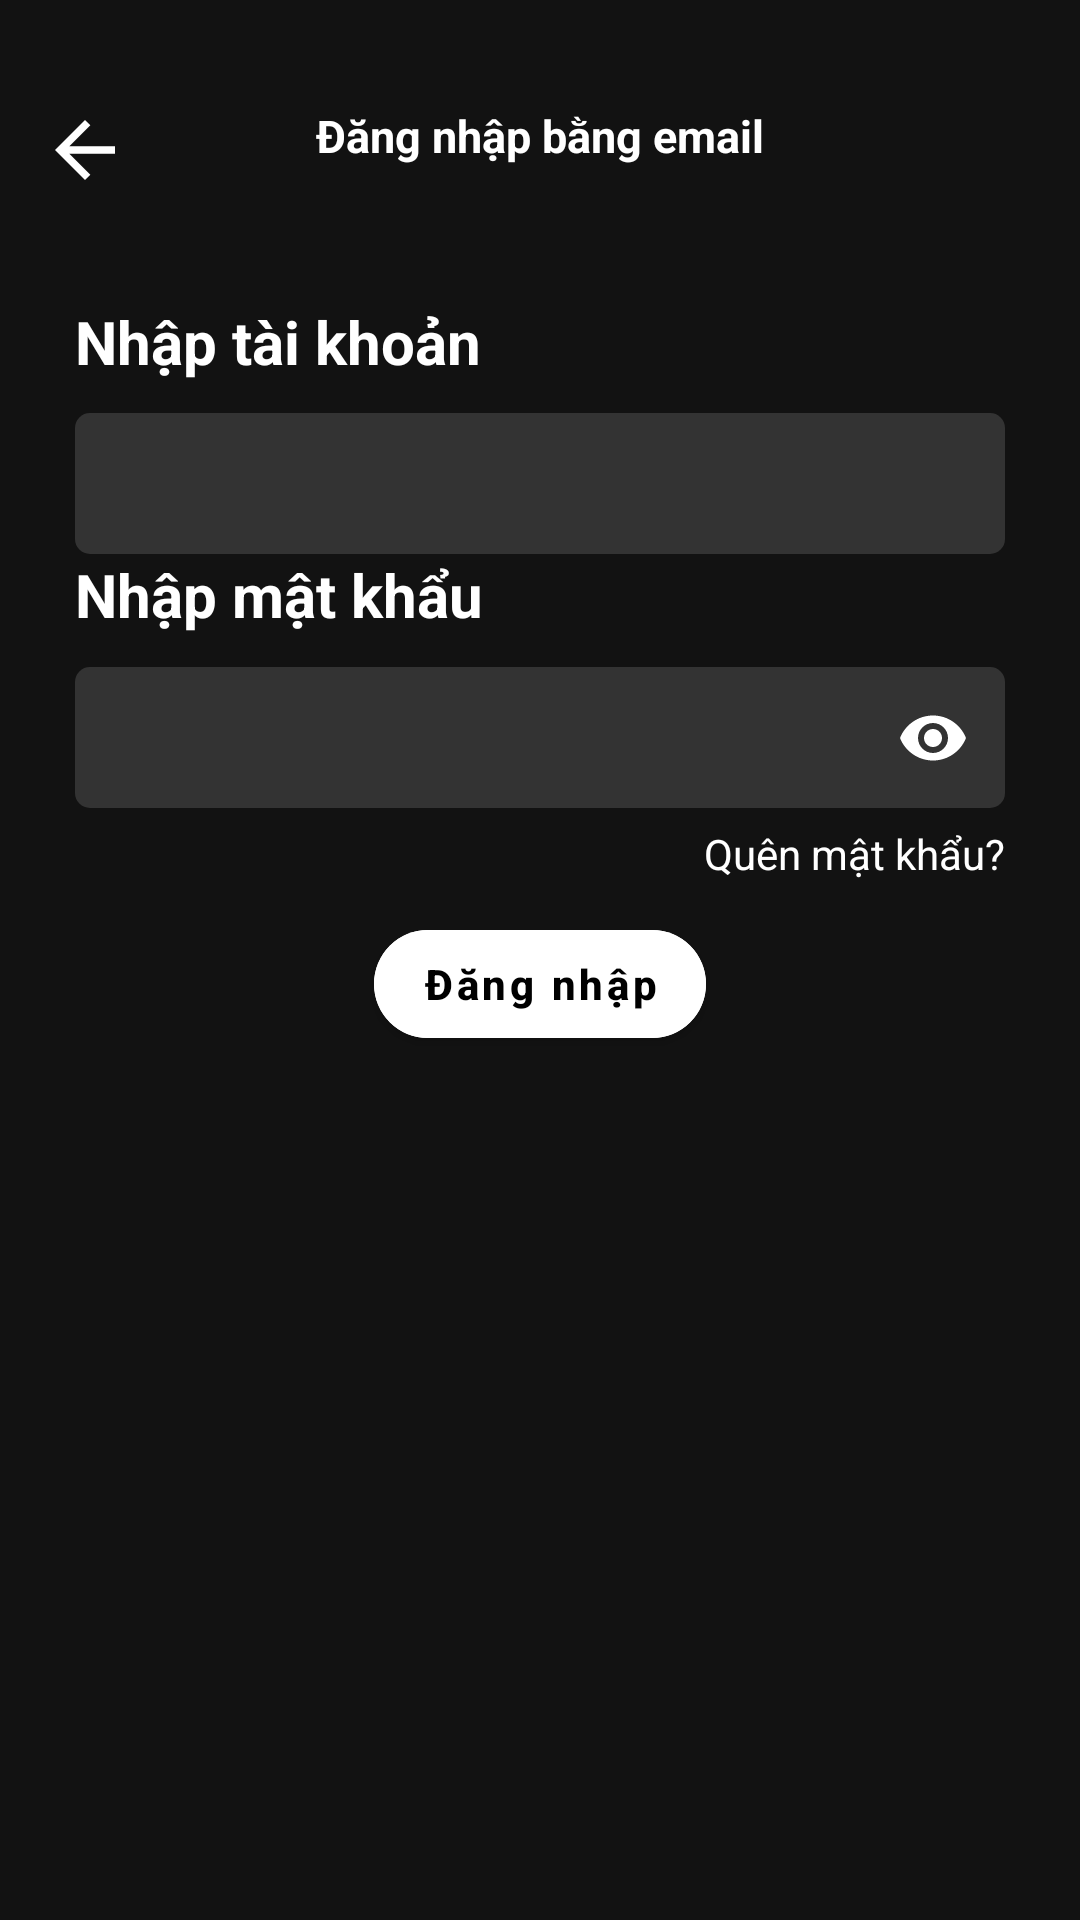

Layout XML and referenced resources for this Android screen:
<!-- AndroidManifest.xml: application theme Theme.SilverMP3 -->
<!-- res/layout/fragment_email_login.xml -->
<?xml version="1.0" encoding="utf-8"?>
<FrameLayout xmlns:android="http://schemas.android.com/apk/res/android"
    xmlns:tools="http://schemas.android.com/tools"
    xmlns:app="http://schemas.android.com/apk/res-auto"
    android:layout_width="match_parent"
    android:layout_height="match_parent"
    tools:context=".ui.auth.login.fragment.EmailLoginFragment">
    <androidx.constraintlayout.widget.ConstraintLayout
        android:layout_width="match_parent"
        android:layout_height="match_parent">

        <ImageButton
            android:layout_width="30dp"
            android:layout_height="30dp"
            android:id="@+id/backBtn"
            android:layout_marginTop="35dp"
            android:background="@drawable/outline_arrow_back_24"
            app:layout_constraintEnd_toEndOf="parent"
            app:layout_constraintHorizontal_bias="0.04"
            app:layout_constraintStart_toStartOf="parent"
            app:layout_constraintTop_toTopOf="parent"/>

        <TextView
            android:id="@+id/textView"
            android:layout_width="0dp"
            android:layout_height="wrap_content"
            android:gravity="center"
            android:text="Đăng nhập bằng email"
            android:textSize="15sp"
            android:textStyle="bold"
            android:layout_marginTop="25dp"
            app:layout_constraintBottom_toBottomOf="@+id/backBtn"
            app:layout_constraintEnd_toEndOf="parent"
            app:layout_constraintStart_toStartOf="parent"
            app:layout_constraintTop_toTopOf="parent" />

        <LinearLayout
            android:id="@+id/linearLayout3"
            android:layout_width="0dp"
            android:layout_height="wrap_content"
            android:layout_marginHorizontal="25dp"
            android:layout_marginTop="45dp"
            android:gravity="center"
            android:orientation="vertical"
            app:layout_constraintEnd_toEndOf="parent"
            app:layout_constraintStart_toStartOf="parent"
            app:layout_constraintTop_toBottomOf="@+id/textView">

            <TextView
                android:id="@+id/textView2"
                android:layout_width="match_parent"
                android:layout_height="wrap_content"
                android:text="Nhập tài khoản"

                android:textSize="20sp"
                android:textStyle="bold" />
            <com.google.android.material.textfield.TextInputLayout
                android:id="@+id/inputLayoutEmail"
                android:layout_width="match_parent"
                android:layout_height="wrap_content"
                android:layout_marginTop="5dp">
                <com.google.android.material.textfield.TextInputEditText
                    android:id="@+id/emailInput"
                    android:layout_width="match_parent"
                    android:layout_height="wrap_content"
                    android:layout_marginTop="5dp"
                    android:textCursorDrawable="@null"
                    android:background="@drawable/box_custom"
                    android:inputType="textEmailAddress"
                    android:padding="10dp"
                    android:textSize="20sp" />
            </com.google.android.material.textfield.TextInputLayout>


            <TextView
                android:id="@+id/textView3"
                android:layout_width="match_parent"
                android:layout_height="wrap_content"
                android:text="Nhập mật khẩu"
                android:textSize="20sp"
                android:textStyle="bold" />

            <com.google.android.material.textfield.TextInputLayout
                android:id="@+id/inputLayoutPassword"
                android:layout_width="match_parent"
                android:layout_height="wrap_content"
                android:layout_marginTop="5dp"
                app:passwordToggleTint="@color/white"
                app:passwordToggleEnabled="true">
                <com.google.android.material.textfield.TextInputEditText
                    android:id="@+id/passwordInput"
                    android:layout_width="match_parent"
                    android:layout_height="wrap_content"
                    android:background="@drawable/box_custom"
                    android:inputType="textPassword"
                    android:maxLength="32"
                    android:maxLines="1"
                    android:padding="10dp"
                    android:textSize="20sp" />
            </com.google.android.material.textfield.TextInputLayout>

            <TextView
                android:id="@+id/forgotPasswordBtn"
                android:layout_width="wrap_content"
                android:layout_height="wrap_content"

                android:layout_gravity="end"
                android:layout_marginTop="5dp"
                android:text="Quên mật khẩu?" />
        </LinearLayout>

        <com.google.android.material.button.MaterialButton
            android:id="@+id/loginBtn"
            style="@style/ButtonPrimary"
            android:layout_width="wrap_content"
            android:layout_height="wrap_content"
            android:text="Đăng nhập"
            app:layout_constraintEnd_toEndOf="parent"
            app:layout_constraintStart_toStartOf="parent"
            app:layout_constraintTop_toBottomOf="@+id/linearLayout3" />
    </androidx.constraintlayout.widget.ConstraintLayout>

</FrameLayout>
<!-- resources referenced by this layout -->
<resources>
  <color name="white">#FFFFFFFF</color>
  <!-- drawable box_custom (drawable) -->
  <?xml version="1.0" encoding="utf-8"?>
  <shape xmlns:android="http://schemas.android.com/apk/res/android"
      android:shape="rectangle">
      <corners android:radius="5dp"/>
      <solid android:color="@color/dark_gray"/>
  
  </shape>
  <!-- drawable outline_arrow_back_24 (drawable) -->
  <vector xmlns:android="http://schemas.android.com/apk/res/android" android:autoMirrored="true" android:height="24dp" android:tint="#ffff" android:viewportHeight="960" android:viewportWidth="960" android:width="24dp">
        
      <path android:fillColor="@android:color/white" android:pathData="M313,520L537,744L480,800L160,480L480,160L537,216L313,440L800,440L800,520L313,520Z"/>
      
  </vector>
  <style name="ButtonPrimary" parent="Widget.MaterialComponents.Button">
          <item name="android:layout_width">match_parent</item>
          <item name="android:layout_height">55dp</item>
          <item name="android:layout_marginTop">10dp</item>
          <item name="android:backgroundTint">@android:color/white</item>
          <item name="android:textAllCaps">false</item>
          <item name="android:textColor">@color/black</item>
          <item name="android:textStyle">bold</item>
          <item name="cornerRadius">25dp</item>
          <item name="iconPadding">8dp</item>
          <item name="iconSize">24dp</item>
          <item name="iconTint">@color/white</item>
          <item name="rippleColor">@color/ripple_light</item>
      </style>
  <style name="Theme.SilverMP3" parent="Theme.Material3.DayNight.NoActionBar">
          <item name="colorPrimary">@color/colorPrimary</item> 
          <item name="colorPrimaryVariant">@color/colorPrimaryVariant</item> 
          <item name="colorOnPrimary">@color/white</item> 
          
          <item name="colorSecondary">@color/colorSecondary</item> 
          <item name="colorSecondaryVariant">@color/colorSecondaryVariant</item> 
          <item name="colorOnSecondary">@color/black</item>
          <item name="colorOnBackground">@color/white</item>
          <item name="colorSurface">@color/colorSurface</item>        
          <item name="colorOnSurface">@color/white</item>
          <item name="colorControlActivated">@color/colorPrimary</item>
  
          <item name="android:colorBackground">@color/colorBackground</item>
          <item name="android:textColor">@color/white</item>
          <item name="android:textAllCaps">false</item>
          <item name="android:textColorHint">@color/white</item>
          <item name="android:textCursorDrawable">@null</item>
  
  
      </style>
  <color name="dark_gray">#333333</color>
  <color name="black">#FF000000</color>
  <color name="ripple_light">#22000000</color>
  <color name="colorPrimary">#1E1E2C</color>
  <color name="colorPrimaryVariant">#27293D</color>
  <color name="colorSecondary">#03DAC6</color>
  <color name="colorSecondaryVariant">#018786</color>
  <color name="colorSurface">#1E1E1E</color>
  <color name="colorBackground">#121212</color>
</resources>
